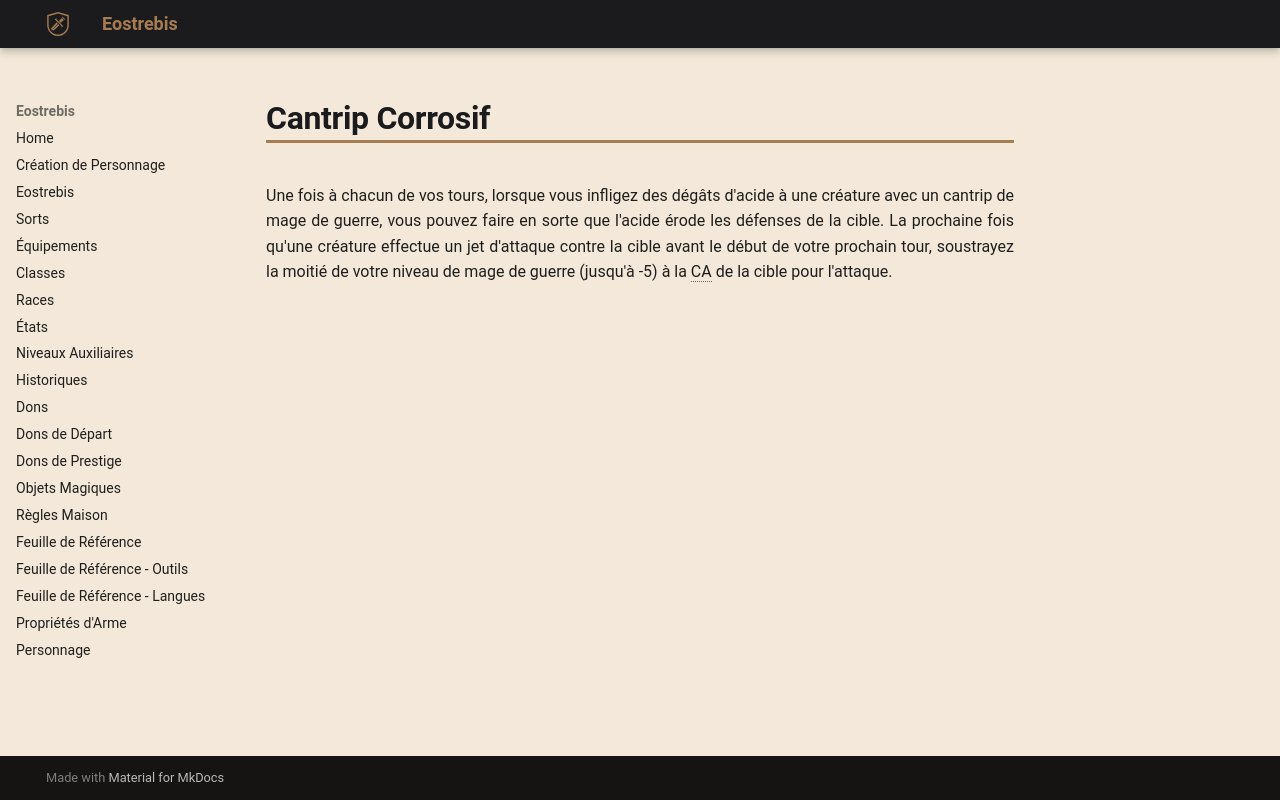

repository: Eostrebis/5e.VF · page: classes/Mage de Guerre/Tours/Cantrip Corrosif/index.html · generator: mkdocs

---
writing_status: finished
---
Une fois à chacun de vos tours, lorsque vous infligez des dégâts d'acide à une créature avec un cantrip de mage de guerre, vous pouvez faire en sorte que l'acide érode les défenses de la cible. La prochaine fois qu'une créature effectue un jet d'attaque contre la cible avant le début de votre prochain tour, soustrayez la moitié de votre niveau de mage de guerre (jusqu'à -5) à la CA de la cible pour l'attaque.
